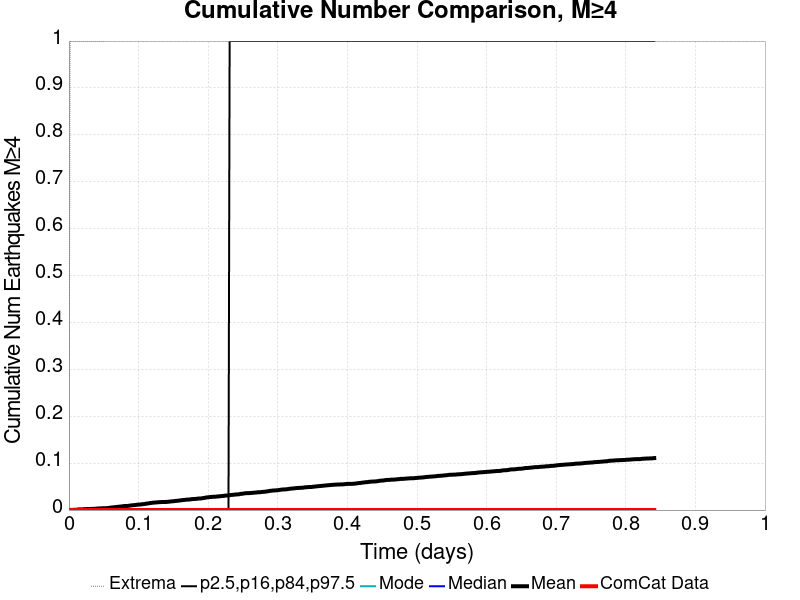

The data file committed next to this chart (first rows):
Time (days), ComCat Data, Simulation Mean, Simulation Median, Simulation Mode, Simulation Minimum, Simulation Maximum, 2.5 %-ile, 16 %-ile, 84 %-ile, 97.5 %-ile
0.0, 0.0, 0.0, 0.0, 0.0, 0.0, 0.0, 0.0, 0.0, 0.0, 0.0
0.001685, 0.0, 3.0E-4, 0.0, 0.0, 0.0, 1.0, 0.0, 0.0, 0.0, 0.0
0.00337, 0.0, 3.0E-4, 0.0, 0.0, 0.0, 1.0, 0.0, 0.0, 0.0, 0.0
0.005056, 0.0, 4.0E-4, 0.0, 0.0, 0.0, 1.0, 0.0, 0.0, 0.0, 0.0
0.006741, 0.0, 5.0E-4, 0.0, 0.0, 0.0, 1.0, 0.0, 0.0, 0.0, 0.0
0.008426, 0.0, 7.0E-4, 0.0, 0.0, 0.0, 1.0, 0.0, 0.0, 0.0, 0.0
0.01011, 0.0, 7.0E-4, 0.0, 0.0, 0.0, 1.0, 0.0, 0.0, 0.0, 0.0
0.0118, 0.0, 8.0E-4, 0.0, 0.0, 0.0, 1.0, 0.0, 0.0, 0.0, 0.0
0.01348, 0.0, 0.0014, 0.0, 0.0, 0.0, 1.0, 0.0, 0.0, 0.0, 0.0
0.01517, 0.0, 0.0015, 0.0, 0.0, 0.0, 1.0, 0.0, 0.0, 0.0, 0.0
0.01685, 0.0, 0.0015, 0.0, 0.0, 0.0, 1.0, 0.0, 0.0, 0.0, 0.0
0.01854, 0.0, 0.0015, 0.0, 0.0, 0.0, 1.0, 0.0, 0.0, 0.0, 0.0
0.02022, 0.0, 0.0016, 0.0, 0.0, 0.0, 1.0, 0.0, 0.0, 0.0, 0.0
0.02191, 0.0, 0.0019, 0.0, 0.0, 0.0, 1.0, 0.0, 0.0, 0.0, 0.0
0.02359, 0.0, 0.002, 0.0, 0.0, 0.0, 1.0, 0.0, 0.0, 0.0, 0.0
0.02528, 0.0, 0.0021, 0.0, 0.0, 0.0, 1.0, 0.0, 0.0, 0.0, 0.0
0.02696, 0.0, 0.0023, 0.0, 0.0, 0.0, 1.0, 0.0, 0.0, 0.0, 0.0
0.02865, 0.0, 0.0023, 0.0, 0.0, 0.0, 1.0, 0.0, 0.0, 0.0, 0.0
0.03033, 0.0, 0.0023, 0.0, 0.0, 0.0, 1.0, 0.0, 0.0, 0.0, 0.0
0.03202, 0.0, 0.0025, 0.0, 0.0, 0.0, 1.0, 0.0, 0.0, 0.0, 0.0
0.0337, 0.0, 0.0025, 0.0, 0.0, 0.0, 1.0, 0.0, 0.0, 0.0, 0.0
0.03539, 0.0, 0.0026, 0.0, 0.0, 0.0, 1.0, 0.0, 0.0, 0.0, 0.0
0.03707, 0.0, 0.0027, 0.0, 0.0, 0.0, 1.0, 0.0, 0.0, 0.0, 0.0
0.03876, 0.0, 0.0029, 0.0, 0.0, 0.0, 1.0, 0.0, 0.0, 0.0, 0.0
0.04045, 0.0, 0.0032, 0.0, 0.0, 0.0, 1.0, 0.0, 0.0, 0.0, 0.0
0.04213, 0.0, 0.0033, 0.0, 0.0, 0.0, 1.0, 0.0, 0.0, 0.0, 0.0
0.04382, 0.0, 0.0035, 0.0, 0.0, 0.0, 1.0, 0.0, 0.0, 0.0, 0.0
0.0455, 0.0, 0.0037, 0.0, 0.0, 0.0, 1.0, 0.0, 0.0, 0.0, 0.0
0.04719, 0.0, 0.0037, 0.0, 0.0, 0.0, 1.0, 0.0, 0.0, 0.0, 0.0
0.04887, 0.0, 0.0039, 0.0, 0.0, 0.0, 1.0, 0.0, 0.0, 0.0, 0.0
0.05056, 0.0, 0.0039, 0.0, 0.0, 0.0, 1.0, 0.0, 0.0, 0.0, 0.0
0.05224, 0.0, 0.004, 0.0, 0.0, 0.0, 2.0, 0.0, 0.0, 0.0, 0.0
0.05393, 0.0, 0.004, 0.0, 0.0, 0.0, 2.0, 0.0, 0.0, 0.0, 0.0
0.05561, 0.0, 0.0043, 0.0, 0.0, 0.0, 2.0, 0.0, 0.0, 0.0, 0.0
0.0573, 0.0, 0.0043, 0.0, 0.0, 0.0, 2.0, 0.0, 0.0, 0.0, 0.0
0.05898, 0.0, 0.005, 0.0, 0.0, 0.0, 2.0, 0.0, 0.0, 0.0, 0.0
0.06067, 0.0, 0.0055, 0.0, 0.0, 0.0, 3.0, 0.0, 0.0, 0.0, 0.0
0.06235, 0.0, 0.0056, 0.0, 0.0, 0.0, 3.0, 0.0, 0.0, 0.0, 0.0
0.06404, 0.0, 0.0058, 0.0, 0.0, 0.0, 3.0, 0.0, 0.0, 0.0, 0.0
0.06572, 0.0, 0.0062, 0.0, 0.0, 0.0, 3.0, 0.0, 0.0, 0.0, 0.0
0.06741, 0.0, 0.0064, 0.0, 0.0, 0.0, 3.0, 0.0, 0.0, 0.0, 0.0
0.06909, 0.0, 0.0067, 0.0, 0.0, 0.0, 5.0, 0.0, 0.0, 0.0, 0.0
0.07078, 0.0, 0.007, 0.0, 0.0, 0.0, 6.0, 0.0, 0.0, 0.0, 0.0
0.07246, 0.0, 0.0072, 0.0, 0.0, 0.0, 7.0, 0.0, 0.0, 0.0, 0.0
0.07415, 0.0, 0.0075, 0.0, 0.0, 0.0, 9.0, 0.0, 0.0, 0.0, 0.0
0.07583, 0.0, 0.0077, 0.0, 0.0, 0.0, 10.0, 0.0, 0.0, 0.0, 0.0
0.07752, 0.0, 0.0082, 0.0, 0.0, 0.0, 12.0, 0.0, 0.0, 0.0, 0.0
0.07921, 0.0, 0.0085, 0.0, 0.0, 0.0, 12.0, 0.0, 0.0, 0.0, 0.0
0.08089, 0.0, 0.0087, 0.0, 0.0, 0.0, 12.0, 0.0, 0.0, 0.0, 0.0
0.08258, 0.0, 0.0087, 0.0, 0.0, 0.0, 12.0, 0.0, 0.0, 0.0, 0.0
0.08426, 0.0, 0.0088, 0.0, 0.0, 0.0, 12.0, 0.0, 0.0, 0.0, 0.0
0.08595, 0.0, 0.0091, 0.0, 0.0, 0.0, 12.0, 0.0, 0.0, 0.0, 0.0
0.08763, 0.0, 0.0096, 0.0, 0.0, 0.0, 12.0, 0.0, 0.0, 0.0, 0.0
0.08932, 0.0, 0.0098, 0.0, 0.0, 0.0, 12.0, 0.0, 0.0, 0.0, 0.0
0.091, 0.0, 0.0102, 0.0, 0.0, 0.0, 12.0, 0.0, 0.0, 0.0, 0.0
0.09269, 0.0, 0.0104, 0.0, 0.0, 0.0, 12.0, 0.0, 0.0, 0.0, 0.0
0.09437, 0.0, 0.0106, 0.0, 0.0, 0.0, 12.0, 0.0, 0.0, 0.0, 0.0
0.09606, 0.0, 0.0108, 0.0, 0.0, 0.0, 12.0, 0.0, 0.0, 0.0, 0.0
0.09774, 0.0, 0.0114, 0.0, 0.0, 0.0, 14.0, 0.0, 0.0, 0.0, 0.0
0.09943, 0.0, 0.0117, 0.0, 0.0, 0.0, 16.0, 0.0, 0.0, 0.0, 0.0
... 440 more rows
